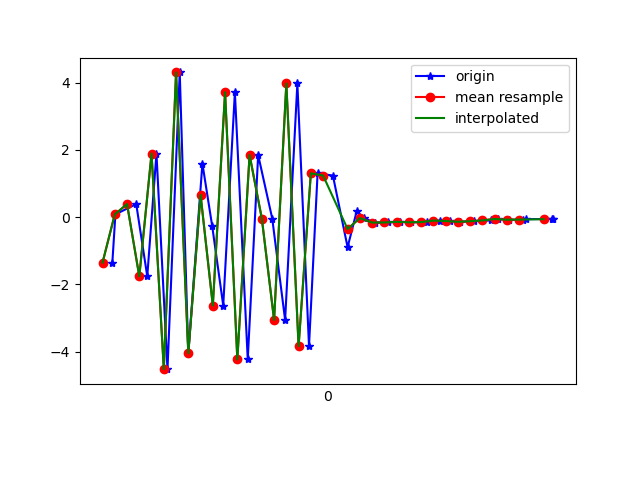

Values plotted in this chart, from the file beside it:
1617762917216, 458553849598803, -1.3531144, -0.22174454, 8.519335
1617762917221, 458553868829573, 0.08211, 0.1822, -8.757
1617762917255, 458553888060343, 0.3858, 0.5176, 9.128
1617762917273, 458553907291113, -1.761, -0.3079, -8.371
1617762917288, 458553926521883, 1.89, 0.949, 7.42
1617762917306, 458553945752653, -4.521, -0.6082, -4.358
1617762917326, 458553964983423, 4.3, 1.203, 1.051
1617762917340, 458553984214193, -4.048, -0.5356, 3.396
1617762917363, 458554003444963, 1.59, 0.8541, -6.573
1617762917379, 458554022675733, -0.2698, 0.3582, 9.191
1617762917397, 458554041906503, -2.629, 0.03867, -7.664
1617762917416, 458554061137273, 3.712, 1.533, 4.317
1617762917437, 458554080368043, -4.233, -0.6605, 2.17
1617762917454, 458554099598813, 1.845, 0.9508, -6.223
1617762917477, 458554118829583, -0.04467, 0.4199, 9.143
1617762917498, 458554138060353, -3.058, -0.04698, -7.172
1617762917518, 458554157291123, 3.972, 1.619, 3.083
1617762917537, 458554176521893, -3.836, -0.3966, 3.682
1617762917551, 458554195752663, 1.301, 1.031, -7.524
1617762917576, 458554214983433, 1.235, 1.206, -2.245
1617762917600, 458554234214203, -0.8962, 0.3881, -0.4437
1617762917615, 458554253444973, 0.1845, 0.5547, 0.8644
1617762917626, 458554272675743, -0.02933, 0.4869, 0.4941
1617762917645, 458554291906513, -0.1624, 0.5006, 0.411
1617762917666, 458554311137283, -0.1598, 0.56, 0.3808
1617762917685, 458554330368053, -0.1407, 0.5401, 0.4389
1617762917704, 458554349598823, -0.1548, 0.518, 0.3991
1617762917729, 458554368829593, -0.148, 0.5124, 0.4142
1617762917750, 458554388060363, -0.1039, 0.4809, 0.3961
1617762917767, 458554407422625, -0.1173, 0.5081, 0.4106
1617762917784, 458554426653395, -0.14, 0.4616, 0.4351
1617762917806, 458554445884165, -0.1228, 0.5388, 0.4017
1617762917834, 458554465114935, -0.09921, 0.4614, 0.3905
1617762917845, 458554484345705, -0.05738, 0.4823, 0.3891
1617762917864, 458554503576475, -0.07747, 0.4342, 0.3402
1617762917887, 458554522807245, -0.08809, 0.4551, 0.3628
1617762917891, 458554542038015, -0.06099, 0.4429, 0.3689
1617762917933, 458554561268785, -0.05589, 0.423, 0.3579
1617762917936, 458554580499555, -0.0692, 0.4605, 0.3421
